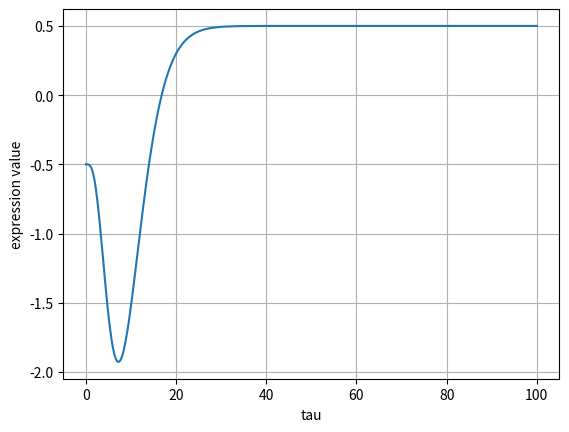

Recreate this plot in Python.
import numpy as np
import matplotlib.pyplot as plt
from scipy.optimize import fsolve
import math
# Define the expression whose roots we want to find


R = 0.5

func = lambda T : R - (np.exp(-0.5*np.array(T))*(1+np.array(T)*0.5+ np.power(T,2)*0.25/2 + np.power(T,3)*0.125/6 + np.power(T,4)*0.625/24)) 

# Plot it

tau = np.linspace(0, 100, 500)
tau = list(tau)
plt.plot(tau, func(tau))
plt.xlabel("tau")
plt.ylabel("expression value")
plt.grid()
plt.show()

# Use the numerical solver to find the roots

tau_initial_guess = 16.7
tau_solution = fsolve(func, tau_initial_guess)

print("The solution is tau =",tau_solution)
print("at which the value of the expression is", func(tau_solution))